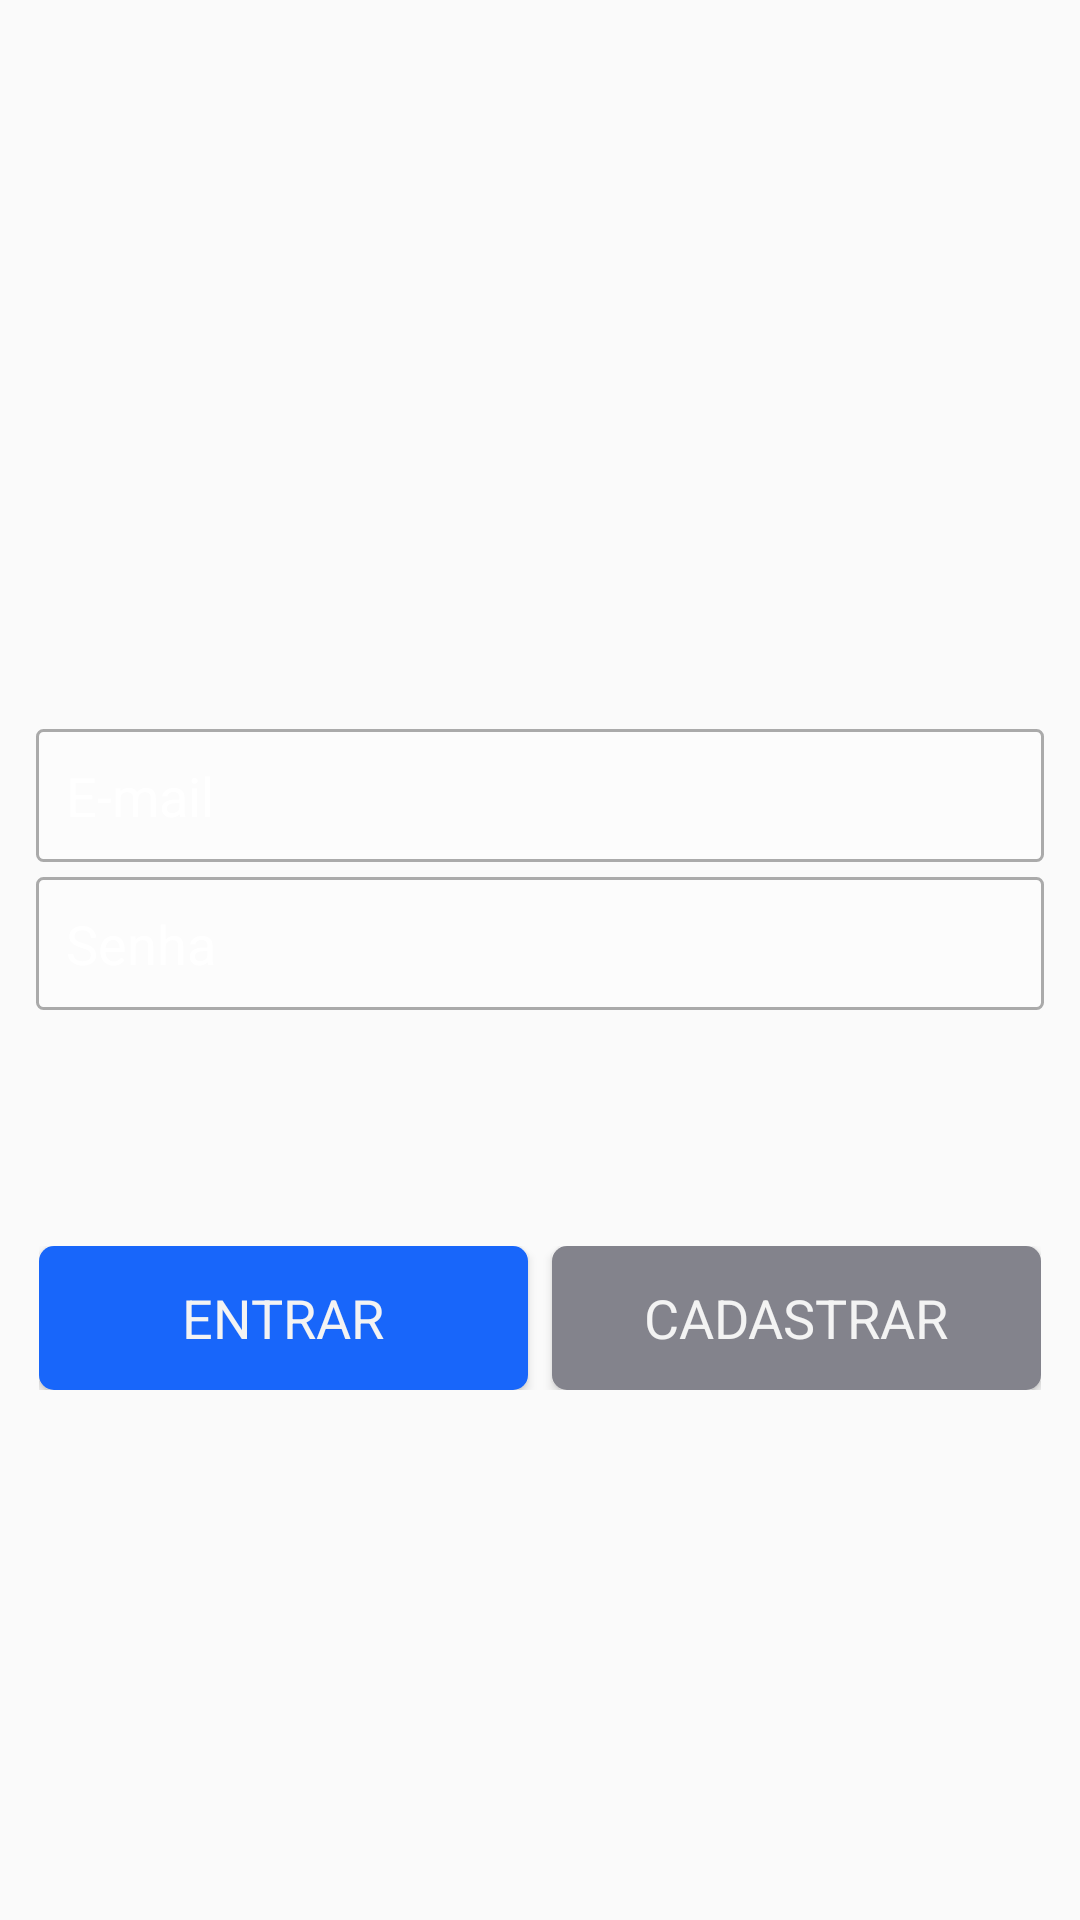

Write the Android layout XML for this screen, with the resource values it uses.
<!-- AndroidManifest.xml: application theme AppTheme -->
<!-- res/layout/activity_login.xml -->
<?xml version="1.0" encoding="utf-8"?>

<android.support.constraint.ConstraintLayout xmlns:android="http://schemas.android.com/apk/res/android"
    xmlns:app="http://schemas.android.com/apk/res-auto"
    xmlns:tools="http://schemas.android.com/tools"
    android:layout_width="match_parent"
    android:layout_height="match_parent"
    android:background="@drawable/tela_login"
    tools:context=".activity.LoginActivity">

    <LinearLayout
        android:id="@+id/layoutLoginText"
        android:layout_width="0dp"
        android:layout_height="wrap_content"
        android:layout_marginStart="8dp"
        android:layout_marginTop="8dp"
        android:layout_marginEnd="8dp"
        android:layout_marginBottom="8dp"
        android:orientation="vertical"
        android:padding="4dp"
        app:layout_constraintBottom_toBottomOf="parent"
        app:layout_constraintEnd_toEndOf="parent"
        app:layout_constraintHorizontal_bias="1.0"
        app:layout_constraintStart_toStartOf="parent"
        app:layout_constraintTop_toTopOf="parent"
        app:layout_constraintVertical_bias="0.442">

        <EditText
            android:id="@+id/loginEmailText"
            android:layout_width="match_parent"
            android:layout_height="wrap_content"
            android:layout_marginTop="0dp"
            android:background="@drawable/background_edit_text"
            android:ems="10"
            android:hint="E-mail"
            android:inputType="textEmailAddress"
            android:padding="10dp"
            android:textColor="@android:color/white"
            android:textColorHint="@android:color/white" />

        <EditText
            android:id="@+id/loginSenhaText"
            android:layout_width="match_parent"
            android:layout_height="wrap_content"
            android:layout_marginTop="5dp"
            android:background="@drawable/background_edit_text"
            android:ems="10"
            android:hint="Senha"
            android:inputType="textPassword"
            android:padding="10dp"
            android:textColor="@android:color/white"
            android:textColorHint="@android:color/white" />

    </LinearLayout>

    <LinearLayout
        android:id="@+id/layoutButoesLogin"
        android:layout_width="0dp"
        android:layout_height="58dp"
        android:layout_marginStart="8dp"
        android:layout_marginTop="8dp"
        android:layout_marginEnd="8dp"
        android:layout_marginBottom="8dp"
        android:orientation="horizontal"
        android:padding="5dp"
        app:layout_constraintBottom_toBottomOf="parent"
        app:layout_constraintEnd_toEndOf="parent"
        app:layout_constraintHorizontal_bias="0.0"
        app:layout_constraintStart_toStartOf="parent"
        app:layout_constraintTop_toBottomOf="@+id/layoutLoginText"
        app:layout_constraintVertical_bias="0.273"
        tools:background=" ">

        <Button
            android:id="@+id/login_btnEntrar"
            style="@android:style/Widget.Holo.Button"
            android:layout_width="match_parent"
            android:layout_height="wrap_content"
            android:layout_marginRight="4dp"
            android:layout_weight="1"
            android:background="@drawable/background_btn_entrar"
            android:text="ENTRAR" />

        <Button
            android:id="@+id/login_btnCadastro"
            style="@android:style/Widget.Holo.Button"
            android:layout_width="match_parent"
            android:layout_height="wrap_content"
            android:layout_marginLeft="4dp"
            android:layout_weight="1"
            android:background="@drawable/background_btn_cadastrar"
            android:onClick="abrirTelaCadastro"
            android:text="CADASTRAR" />
    </LinearLayout>

    <ProgressBar
        android:id="@+id/loginProgressBar"
        style="?android:attr/progressBarStyle"
        android:layout_width="match_parent"
        android:layout_height="wrap_content"
        android:layout_marginStart="8dp"
        android:layout_marginTop="8dp"
        android:layout_marginEnd="8dp"
        android:layout_marginBottom="8dp"
        android:visibility="gone"
        app:layout_constraintBottom_toTopOf="@+id/layoutButoesLogin"
        app:layout_constraintEnd_toEndOf="parent"
        app:layout_constraintStart_toStartOf="parent"
        app:layout_constraintTop_toBottomOf="@+id/layoutLoginText" />
</android.support.constraint.ConstraintLayout>
<!-- resources referenced by this layout -->
<resources>
  <!-- drawable background_btn_cadastrar (drawable) -->
  <?xml version="1.0" encoding="utf-8"?>
  
  <shape xmlns:android="http://schemas.android.com/apk/res/android"
      android:shape="rectangle">
      <solid android:color="@color/btnCadastro"/>
      <corners android:radius="5dp"/>
  </shape>
  <!-- drawable background_btn_entrar (drawable) -->
  <?xml version="1.0" encoding="utf-8"?>
  
  <shape xmlns:android="http://schemas.android.com/apk/res/android"
      android:shape="rectangle">
      <solid android:color="@color/btnEntrar"/>
      <corners android:radius="5dp"/>
  </shape>
  <!-- drawable background_edit_text (drawable) -->
  <?xml version="1.0" encoding="utf-8"?>
  
  <shape xmlns:android="http://schemas.android.com/apk/res/android"
      android:shape="rectangle">
  
      <solid android:color="#50ffffff"/>
      <stroke android:width="1dp"
          android:color="@android:color/darker_gray"/>
          <corners android:radius="2dp"/>
  
  </shape>
  <style name="AppTheme" parent="Theme.AppCompat.Light.NoActionBar">
          
          <item name="colorPrimary">@color/colorPrimary</item>
          <item name="colorPrimaryDark">@color/colorPrimaryDark</item>
          <item name="colorAccent">@color/colorAccent</item>
      </style>
  <color name="btnCadastro">#83838C</color>
  <color name="btnEntrar">#1866FA</color>
  <color name="colorPrimary">#1866FA</color>
  <color name="colorPrimaryDark">#0141BB</color>
  <color name="colorAccent">#79CEF4</color>
</resources>
